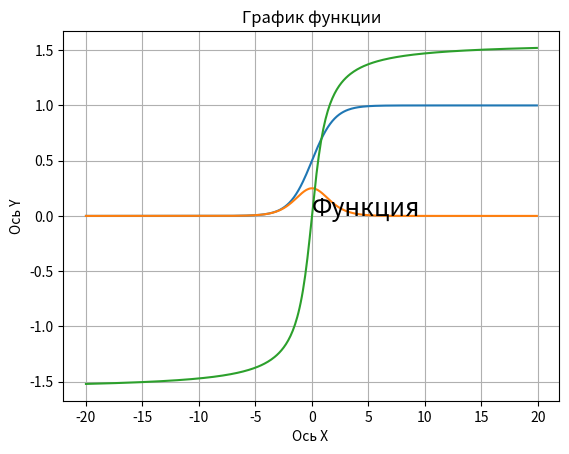

This chart was generated by the following Python code:
import matplotlib.pyplot as plt
import numpy as np

def sigmoida(x):
    return (1 + 2.71828**(-x)) ** -1 # Сигмоида
    

def sigmoida_proizvodn(x):
    return sigmoida(x)  * (1 - sigmoida(x)) # Производная сигмоиды простая

def fermy_dirak_sigmoida(x):
    a = 2
    return 1 / (1 + 2.71828**(-2 * a * x))

def arctangence(x):
    return np.arctan(x)

    


lag = 0.01

x = np.arange(-20.0, 20.0, 0.1)


fig = plt.figure("Построение графиков")

plt.plot(x, sigmoida(x))

plt.plot(x, sigmoida_proizvodn(x))

plt.plot(x, arctangence(x))




plt.text(0, 0,  'Функция', fontsize=18)
plt.title('График функции')
plt.ylabel('Ось Y')
plt.xlabel('Ось Х ')

plt.grid(True)

plt.show()
